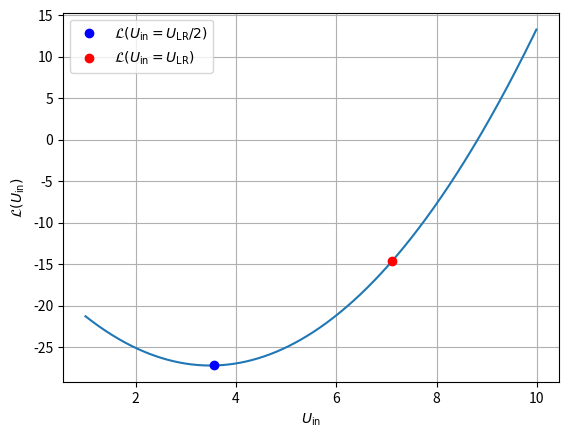

Write Python code to recreate this figure.
import numpy as np
import scipy as sp
import matplotlib.pyplot as plt

# Code taken from the variousU.py script
Vks1eV = np.array([
    -27.92236597,
    -27.87643337,
    -27.83054344,
    -27.96809299,
    -28.01389160,
])
occ1eV = np.array([
    0.52302810,
    0.52970306,
    0.53638244,
    0.51633850,
    0.50965977,
])

Vks2eV = np.array([
    -27.92302772,
    -27.86992248,
    -27.81683138,
    -27.97588766,
    -28.02878411,
])
occ2eV = np.array([
    0.52307522,
    0.53074523,
    0.53842017,
    0.51538899,
    0.50770847,
])

Vks3eV = np.array([
    -27.92369017,
    -27.86084960,
    -27.79798455,
    -27.98620518,
    -28.04860953,
])
occ3eV = np.array([
    0.52312228,
    0.53214242,
    0.54117012,
    0.51408599,
    0.50503642,
])

Vks4eV = np.array([
    -27.92435330,
    -27.84754563,
    -27.77042423,
    -28.00076067,
    -28.07697532,
])
occ4eV = np.array([
    0.52316929,
    0.53412693,
    0.54508078,
    0.51219005,
    0.50119539,
])

Vks5eV = np.array([
    -27.92501709,
    -27.82645468,
    -27.72746119,
    -28.02296566,
    -28.12054136,
])
occ5eV = np.array([
    0.52321624,
    0.53718421,
    0.55116191,
    0.50921699,
    0.49518595,
])

Vks6eV = np.array([
    -27.92568154,
    -27.78871910,
    -27.65017901,
    -28.06181482,
    -28.19688601,
])
occ6eV = np.array([
    0.52326312,
    0.54256212,
    0.56187446,
    0.50393014,
    0.48447606,
])

#Vks7eV=np.array([-27.92634660, -24.27958231, -24.28080604, -28.14757884,])
#occ7eV=np.array([0.52330994, 0.99426160, 0.99432586, 0.49191403,])

Vks682eV = np.array([
    -27.92622683,
    -27.72506016,
    -27.51989295,
    -28.12535495,
    -28.32410040,
])
occ682eV = np.array([
    0.52330152,
    0.55144021,
    0.57973318,
    0.49507844,
    0.46638445,
])

Vks8eV = np.array([
    -27.92701226,
    -24.27033990,
    -24.26925170,
    -26.80198711,
    -26.76126604,
])
occ8eV = np.array([
    0.52335669,
    0.99532212,
    0.99541128,
    0.00755080,
    0.00724690,
])

Vks9eV = np.array([
    -27.92767850,
    -24.26876871,
    -24.26950307,
    -26.61725606,
    -26.60197042,
])
occ9eV = np.array([
    0.52340338,
    0.99580131,
    0.99584802,
    0.00617019,
    0.00597875,
])

Vks10eV = np.array([
    -27.92834531,
    -24.26731551,
    -24.27026084,
    -26.52731986,
    -26.53374682,
])
occ10eV = np.array([
    0.52345000,
    0.99612065,
    0.99614420,
    0.00529116,
    0.00515631,
])

#We've ommitted 7. It broke.
pots = np.array([
    Vks1eV, Vks2eV, Vks3eV, Vks4eV, Vks5eV, Vks6eV, Vks682eV, Vks8eV, Vks9eV,
    Vks10eV
])
occs = np.array([
    occ1eV, occ2eV, occ3eV, occ4eV, occ5eV, occ6eV, occ682eV, occ8eV, occ9eV,
    occ10eV
])

_U_in = [1.,2.,3.,4.,5.,6.,6.82,]

# Total energy from unperturbed H2+
# Conversion factor from Hartree energy to electron-volts
HtoeV = 27.211407953
_E = HtoeV * np.array([
    -0.56217770331982,
    -0.55300988370770,
    -0.54384214405801,
    -0.53467448443624,
    -0.52550690490459,
    -0.51633940552239,
    -0.50882211587537,
])

_E_U = HtoeV * np.array([
    0.00458392,
    0.00916776,
    0.01375153,
    0.01833521,
    0.02291881,
    0.02750233,
    0.03126076,
])

# Find discrete values of f_Hxc as the slope of v(n)
_f = []
for i in range(len(_U_in)):
    reg = sp.stats.linregress(occs[i],pots[i])
    f_Hxc = reg.slope
    _f.append(f_Hxc)

# Define f_Hxc as the linear regression of same
def f_Hxc(x):
    reg = sp.stats.linregress(_U_in,_f)
    return (reg.slope * x) + reg.intercept

def E_DFTU(x):
    reg = sp.stats.linregress(_U_in,_E)
    return (reg.slope * x) + reg.intercept

def E_U(x):
    reg = sp.stats.linregress(_U_in,_E_U)
    return (reg.slope * x) + reg.intercept

def L(y):
    #return E_DFTU(y) + y * (2*f_Hxc(y) - y)
    #return  y * (2*f_Hxc(y) - y)
    return E_DFTU(y) - E_U(y) + y*(y - f_Hxc(y))

U_in = np.arange(1,10,0.01)
L_U = []
for u in U_in:
    L_U.append(L(u))

#print(sp.optimize.fmin(lambda x: -L(x), 1))
print(sp.optimize.fmin(L, 1))
print(L(7.10899135266644/2))

plt.plot(U_in,L_U)
plt.plot(7.10899135266644/2,L(7.10899135266644/2),'bo',label=r"$\mathcal{L}(U_{\mathrm{in}} = U_{\mathrm{LR}}/2)$")
plt.plot(7.10899135266644,L(7.10899135266644),'ro',label=r"$\mathcal{L}(U_{\mathrm{in}} = U_{\mathrm{LR}})$")
plt.legend()
plt.grid()
plt.xlabel(r"$U_{\mathrm{in}}$")
plt.ylabel(r"$\mathcal{L}(U_{\mathrm{in}})$")
plt.savefig("L.svg",transparent=True)
plt.show()
